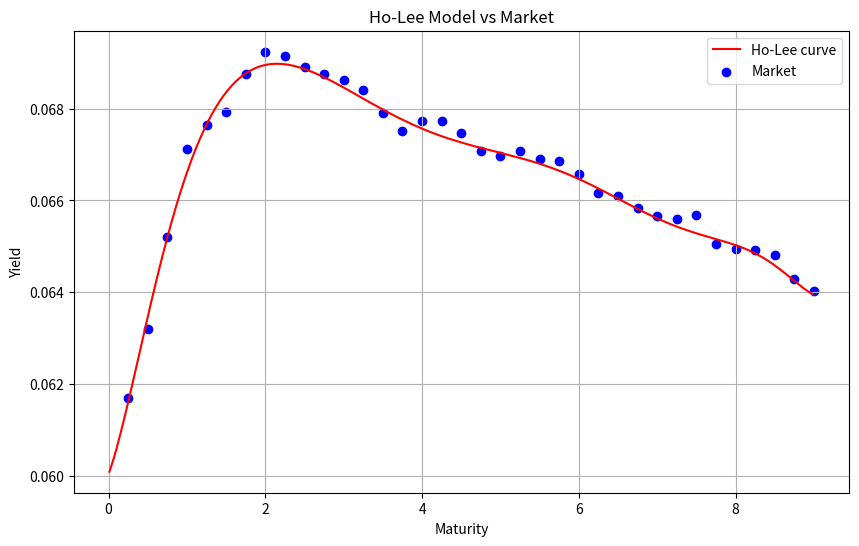

The matplotlib source for this figure:
import numpy as np
import matplotlib.pyplot as plt

# t=0
# Market data

maturities = np.array([0.25,0.5,0.75,1.0,1.25,1.5,1.75,2.0,2.25,2.5,
                       2.75,3.0,3.25,3.5,3.75,4.0,4.25,4.5,4.75,5.0,
                       5.25,5.5,5.75,6.0,6.25,6.5,6.75,7.0,7.25,7.5,
                       7.75,8.0,8.25,8.5,8.75,9.0])

yields = np.array([0.0617010,0.0632000,0.0652114,0.0671270,0.0676471,
                   0.0679336,0.0687412,0.0692366,0.0691518,0.0689033,
                   0.0687555,0.0686239,0.0683940,0.0679085,0.0675003,
                   0.0677334,0.0677255,0.0674582,0.0670663,0.0669710,
                   0.0670661,0.0669115,0.0668679,0.0665782,0.0661633,
                   0.0660896,0.0658362,0.0656600,0.0655917,0.0656780,
                   0.0650526,0.0649443,0.0649143,0.0648180,0.0642875,
                   0.0640249])


# Parameters

delta = 0.01
sigma = 0.045
r0 = 0.06


def fit_and_compute_theta(maturities, yields, sigma, delta=0.01, degree=10):
    coeffs = np.polyfit(maturities, yields, degree)
    poly = np.poly1d(coeffs)
    times = np.arange(0, maturities[-1], delta)
    forward_rates = np.array([poly(t) + t*(poly(t+delta)-poly(t))/delta for t in times])
    theta = np.array([(forward_rates[i+1]-forward_rates[i])/delta + sigma**2*times[i]
                      for i in range(len(forward_rates)-1)])
    return theta

def A_HoLee(T, theta, sigma, delta=0.01):
    n = int(T/delta)
    integral = np.sum([(T - j*delta)*theta[j]*delta for j in range(n)])
    return -integral + sigma**2 * T**3 / 6

def B_HoLee(T):
    return T

def discount_factor(T, theta, sigma, r0, delta=0.01):
    A = A_HoLee(T, theta, sigma, delta)
    B = B_HoLee(T)
    return np.exp(A - B*r0)

def spot_rate(T, theta, sigma, r0, delta=0.01):
    A = A_HoLee(T, theta, sigma, delta)
    B = B_HoLee(T)
    return -(A - B*r0)/T

def forward_rate(T1, T2, theta, sigma, r0, delta=0.01):
    A1 = A_HoLee(T1, theta, sigma, delta)
    A2 = A_HoLee(T2, theta, sigma, delta)
    B1 = B_HoLee(T1)
    B2 = B_HoLee(T2)
    return -(A2 - A1 - (B2 - B1)*r0)/(T2 - T1)

def forward_discount_factor(T1, T2, theta, sigma, r0, delta=0.01):
    A1 = A_HoLee(T1, theta, sigma, delta)
    A2 = A_HoLee(T2, theta, sigma, delta)
    B1 = B_HoLee(T1)
    B2 = B_HoLee(T2)
    return np.exp(A2 - A1 - (B2 - B1)*r0)

def ho_Lee_yield_curve(theta, sigma, r0, delta=0.01):
    times = np.arange(delta, len(theta)*delta, delta)
    rates = [spot_rate(T, theta, sigma, r0, delta=0.01) for T in times]
    return rates, times


theta = fit_and_compute_theta(maturities, yields, sigma, delta=delta)
rates_curve, times_curve = ho_Lee_yield_curve(theta, sigma, r0, delta)

plt.figure(figsize=(10,6))
plt.plot(times_curve,rates_curve,label='Ho-Lee curve',color='red')
plt.scatter(maturities,yields,label='Market',color='blue')
plt.xlabel('Maturity')
plt.ylabel('Yield')
plt.title('Ho-Lee Model vs Market')
plt.legend()
plt.grid(True)
plt.show()


T1, T2 = 1, 4
T = 3.5
print("Spot rate:", spot_rate(T, theta, sigma, r0))
print("Forward rate:", forward_rate(T1, T2, theta, sigma, r0))
print("Forward discount factor:", forward_discount_factor(T1, T2, theta, sigma, r0))
print("Discount factor:", discount_factor(T, theta, sigma, r0))
